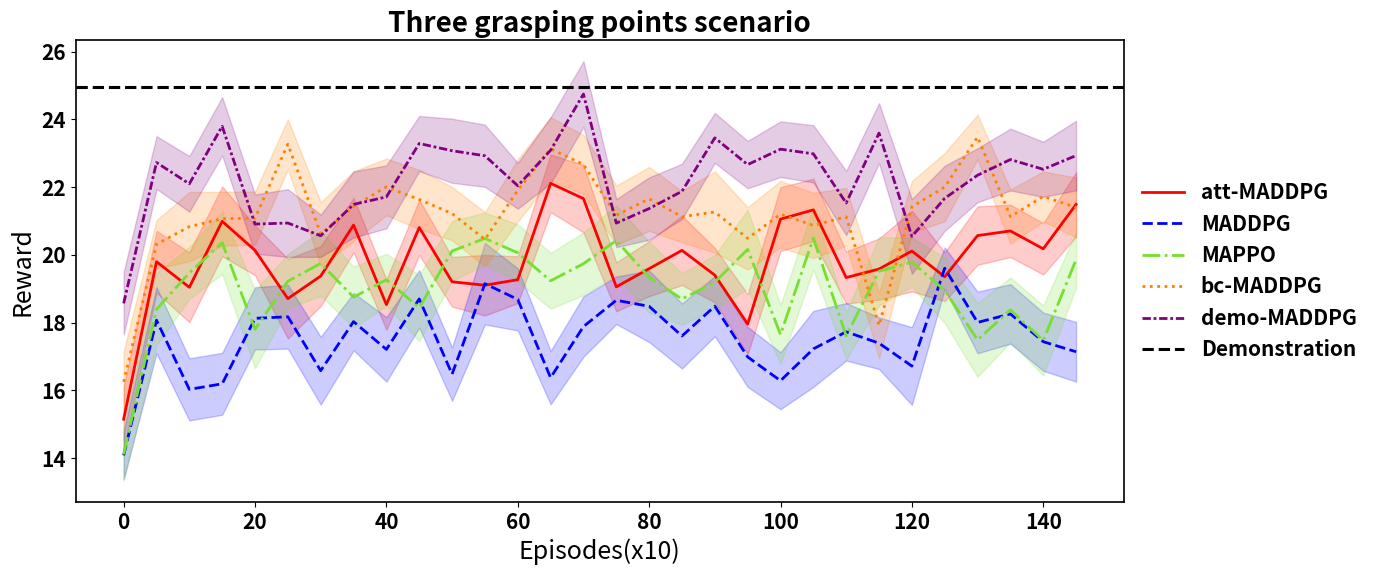

Recreate this plot in Python.
import numpy as np
import matplotlib.pyplot as plt
from scipy.io import loadmat
import matplotlib.patches as patches

def shaded_error_bar(x, y, yerr, color, linewidth=2.0, alpha=0.2, label=None, linestyle='-'):
    """
    Python equivalent of MATLAB's shadedErrorBar function
    """
    line = plt.plot(x, y, color=color, linewidth=linewidth, label=label, linestyle=linestyle)[0]
    plt.fill_between(x, y - yerr, y + yerr, color=color, alpha=alpha)
    return line

def process_data(data, offset=True):
    """
    Process data similar to MATLAB code:
    - Add zero at beginning if offset=True
    - Reshape into groups of 5 and take mean
    """
    if offset:
        processed = np.zeros(150)
        processed[1:150] = data[0:149, 2]  # Column 3 in MATLAB (0-indexed as 2)
    else:
        processed = data[:150, 2]
    
    # Reshape to groups of 5 and take mean
    processed = processed.reshape(30, 5)  # 150/5 = 30 groups
    processed = np.mean(processed, axis=1)
    return processed

# Load data
try:
    data = loadmat('all_data.mat')
    
    # Extract data arrays (assuming these variable names exist in the .mat file)
    att_mean3 = data['att_mean3']
    att_std3 = data['att_std3']
    maddpg_mean3 = data['maddpg_mean3']
    maddpg_std3 = data['maddpg_std3']
    mappo_mean3 = data['mappo_mean3']
    mappo_std3 = data['mappo_std3']
    bc_mean3 = data['bc_mean3']
    bc_std3 = data['bc_std3']
    demo_mean3 = data['demo_mean3']
    demo_std3 = data['demo_std3']
    
except FileNotFoundError:
    print("all_data.mat not found. Creating dummy data for demonstration.")
    # Create dummy data with similar structure
    episodes = 149
    att_mean3 = np.random.randn(episodes, 3) * 2 + 20
    att_std3 = np.abs(np.random.randn(episodes, 3)) * 0.5 + 0.5
    maddpg_mean3 = np.random.randn(episodes, 3) * 2 + 18
    maddpg_std3 = np.abs(np.random.randn(episodes, 3)) * 0.5 + 0.5
    mappo_mean3 = np.random.randn(episodes, 3) * 2 + 19
    mappo_std3 = np.abs(np.random.randn(episodes, 3)) * 0.5 + 0.5
    bc_mean3 = np.random.randn(episodes, 3) * 2 + 21
    bc_std3 = np.abs(np.random.randn(episodes, 3)) * 0.5 + 0.5
    demo_mean3 = np.random.randn(episodes, 3) * 2 + 22
    demo_std3 = np.abs(np.random.randn(episodes, 3)) * 0.5 + 0.5

# Set up the plotting style
plt.rcParams.update({
    'font.size': 15,
    'font.weight': 'bold',
    'axes.linewidth': 1.2,
    'lines.linewidth': 2.0
})

# Colors for different algorithms
att_color = [1.0, 0.0, 0.0]  # Red for att-MADDPG
maddpg_color = [0.0, 0.0, 1.0]  # Blue for MADDPG
mappo_color = [0.4660, 0.8740, 0.1880]  # Green for MAPPO
bc_color = [1.0, 0.5, 0.0]  # Orange for bc-MADDPG
demo_color = [0.5, 0.0, 0.5]  # Purple for demo-MADDPG

# X-axis points (1:5:150 in MATLAB becomes 0-based indexing)
x_points = np.arange(0, 150, 5)

# ========================= Single Figure with All Algorithms =========================
plt.figure(figsize=(14, 6))

# Process all data
attmean3 = process_data(att_mean3)
attstd3 = process_data(att_std3)

maddpgmean3 = process_data(maddpg_mean3)
maddpgstd3 = process_data(maddpg_std3)

mappomean3 = process_data(mappo_mean3)
mappostd3 = process_data(mappo_std3)

bcmean3 = process_data(bc_mean3)
bcstd3 = process_data(bc_std3)

demomean3 = process_data(demo_mean3)
demostd3 = process_data(demo_std3)

# Plot all algorithms with shaded error bars and different line styles
shaded_error_bar(x_points, attmean3, attstd3, att_color, label='att-MADDPG', linestyle='-')
shaded_error_bar(x_points, maddpgmean3, maddpgstd3, maddpg_color, label='MADDPG', linestyle='--')
shaded_error_bar(x_points, mappomean3, mappostd3, mappo_color, label='MAPPO', linestyle='-.')
shaded_error_bar(x_points, bcmean3, bcstd3, bc_color, label='bc-MADDPG', linestyle=':')
shaded_error_bar(x_points, demomean3, demostd3, demo_color, label='demo-MADDPG', linestyle=(0, (3, 1, 1, 1)))

# Add demonstration baseline line
plt.axhline(y=24.95, color='k', linestyle='--', linewidth=2.2, label='Demonstration')

plt.xlabel('Episodes(x10)', fontsize=18)
plt.ylabel('Reward', fontsize=18)
plt.title('Three grasping points scenario', fontsize=20, fontweight='bold')

# Set legend to vertical layout on the right side
plt.legend(loc='center left', bbox_to_anchor=(1, 0.5), frameon=False)

plt.grid(False)
plt.tight_layout()

# Show the plot
plt.show() 